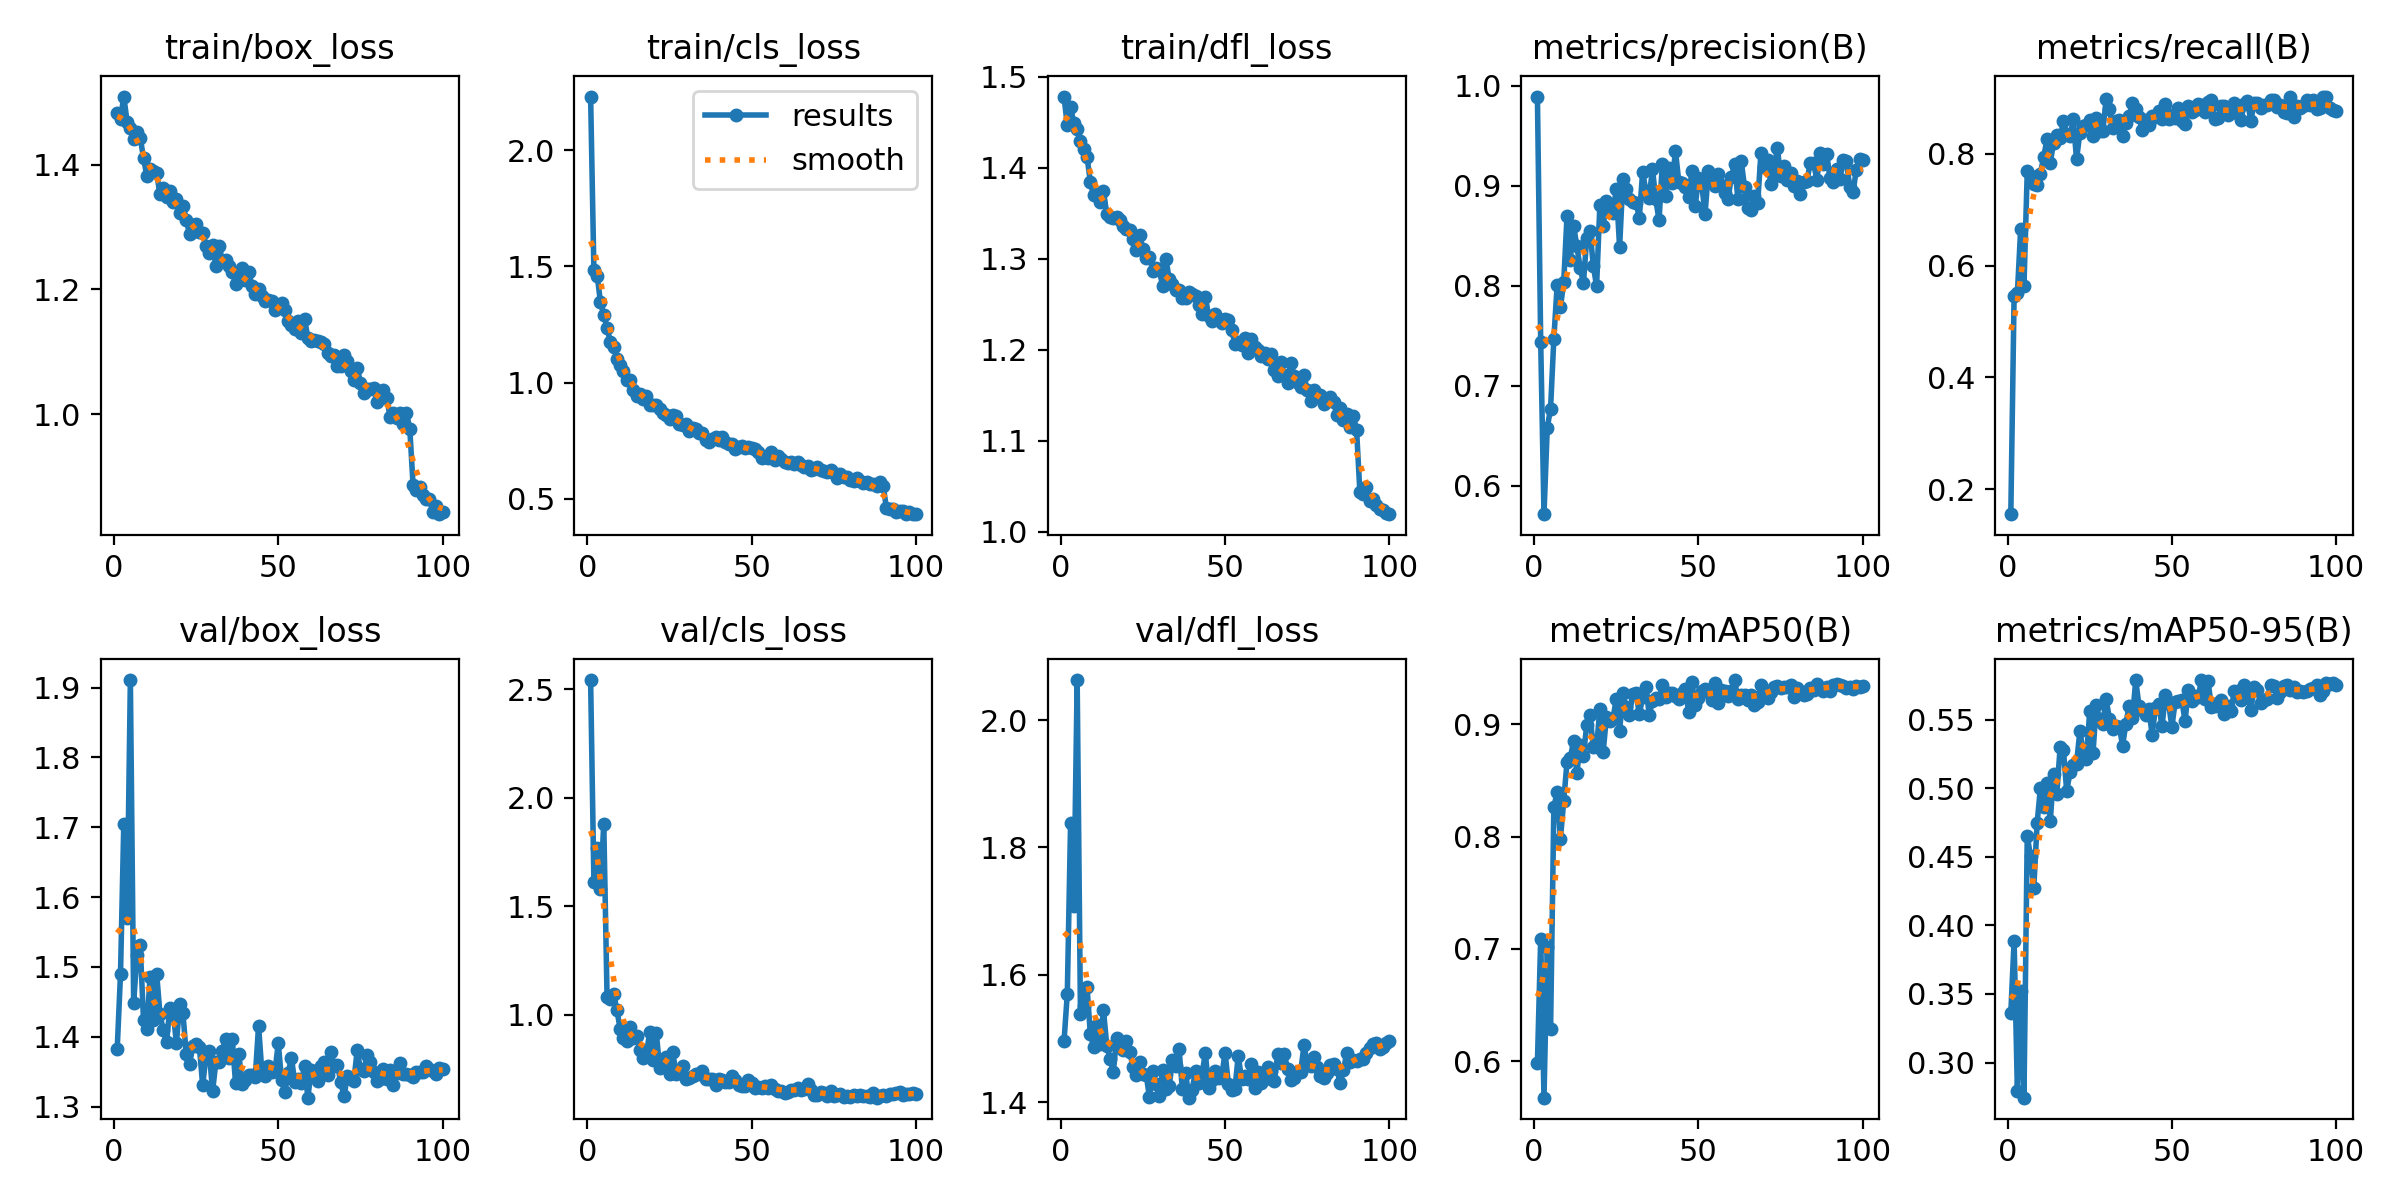

Source data for this figure (header and first rows):
epoch, time, train/box_loss, train/cls_loss, train/dfl_loss, metrics/precision(B), metrics/recall(B), metrics/mAP50(B), metrics/mAP50-95(B), val/box_loss, val/cls_loss, val/dfl_loss, lr/pg0, lr/pg1, lr/pg2
1, 31.79, 1.482, 2.231, 1.478, 0.9893, 0.155, 0.5985, 0.3362, 1.383, 2.541, 1.495, 0.0004688, 0.0004688, 0.0004688
2, 47.74, 1.473, 1.483, 1.446, 0.7439, 0.546, 0.7092, 0.389, 1.49, 1.611, 1.57, 0.0009357, 0.0009357, 0.0009357
3, 63.75, 1.509, 1.46, 1.467, 0.5717, 0.5507, 0.5674, 0.2791, 1.705, 1.768, 1.839, 0.001393, 0.001393, 0.001393
4, 80.2, 1.469, 1.346, 1.449, 0.6583, 0.6658, 0.7019, 0.3521, 1.57, 1.579, 1.708, 0.001387, 0.001387, 0.001387
5, 97.6, 1.458, 1.292, 1.443, 0.6773, 0.5638, 0.6283, 0.2743, 1.911, 1.881, 2.063, 0.001372, 0.001372, 0.001372
6, 114.1, 1.442, 1.234, 1.43, 0.7472, 0.7687, 0.8262, 0.4653, 1.449, 1.083, 1.538, 0.001358, 0.001358, 0.001358
7, 130.3, 1.451, 1.176, 1.421, 0.8005, 0.7602, 0.8398, 0.4505, 1.517, 1.074, 1.551, 0.001344, 0.001344, 0.001344
8, 146, 1.443, 1.153, 1.412, 0.7785, 0.7461, 0.798, 0.4277, 1.531, 1.096, 1.581, 0.00133, 0.00133, 0.00133
9, 161.5, 1.411, 1.104, 1.385, 0.8036, 0.745, 0.8317, 0.4745, 1.424, 1.022, 1.507, 0.001316, 0.001316, 0.001316
10, 177.3, 1.382, 1.074, 1.369, 0.8694, 0.765, 0.8664, 0.5003, 1.411, 0.9341, 1.487, 0.001302, 0.001302, 0.001302
11, 192.8, 1.392, 1.049, 1.371, 0.8261, 0.7946, 0.8696, 0.4867, 1.486, 0.8957, 1.521, 0.001288, 0.001288, 0.001288
12, 208.7, 1.39, 1.012, 1.362, 0.8602, 0.8262, 0.8856, 0.5042, 1.424, 0.8782, 1.491, 0.001273, 0.001273, 0.001273
13, 224.4, 1.386, 1.01, 1.374, 0.8396, 0.7844, 0.8569, 0.4761, 1.49, 0.9436, 1.545, 0.001259, 0.001259, 0.001259
14, 240.1, 1.352, 0.9669, 1.349, 0.818, 0.8203, 0.8812, 0.5104, 1.433, 0.8956, 1.489, 0.001245, 0.001245, 0.001245
15, 255.5, 1.363, 0.9428, 1.346, 0.803, 0.8336, 0.8717, 0.4963, 1.409, 0.9037, 1.468, 0.001231, 0.001231, 0.001231
16, 271.1, 1.349, 0.9492, 1.344, 0.8476, 0.8278, 0.8994, 0.53, 1.392, 0.8381, 1.447, 0.001217, 0.001217, 0.001217
17, 286.6, 1.357, 0.9316, 1.346, 0.8549, 0.8588, 0.9083, 0.5282, 1.441, 0.803, 1.5, 0.001203, 0.001203, 0.001203
18, 302.1, 1.34, 0.9435, 1.343, 0.8204, 0.835, 0.8797, 0.4981, 1.438, 0.827, 1.49, 0.001189, 0.001189, 0.001189
19, 317.6, 1.345, 0.9039, 1.335, 0.7995, 0.8315, 0.8795, 0.5117, 1.391, 0.9194, 1.482, 0.001174, 0.001174, 0.001174
20, 333.1, 1.323, 0.9036, 1.332, 0.8809, 0.8618, 0.9141, 0.5172, 1.447, 0.7916, 1.495, 0.00116, 0.00116, 0.00116
21, 348.8, 1.333, 0.9058, 1.332, 0.8597, 0.7903, 0.8754, 0.5182, 1.434, 0.9146, 1.478, 0.001146, 0.001146, 0.001146
22, 364.1, 1.311, 0.8845, 1.321, 0.8849, 0.838, 0.9066, 0.5418, 1.375, 0.7535, 1.455, 0.001132, 0.001132, 0.001132
23, 379.7, 1.289, 0.8715, 1.31, 0.8754, 0.8499, 0.903, 0.5274, 1.361, 0.7779, 1.442, 0.001118, 0.001118, 0.001118
24, 395.3, 1.302, 0.8604, 1.326, 0.8732, 0.852, 0.9053, 0.5215, 1.387, 0.8082, 1.463, 0.001104, 0.001104, 0.001104
25, 410.7, 1.305, 0.8436, 1.311, 0.8973, 0.8609, 0.923, 0.5566, 1.39, 0.7287, 1.445, 0.001089, 0.001089, 0.001089
26, 426.3, 1.292, 0.8592, 1.301, 0.8387, 0.8314, 0.8942, 0.5258, 1.386, 0.8277, 1.443, 0.001075, 0.001075, 0.001075
27, 442.1, 1.29, 0.856, 1.302, 0.9064, 0.8639, 0.9275, 0.5607, 1.33, 0.7277, 1.407, 0.001061, 0.001061, 0.001061
28, 457.5, 1.269, 0.8217, 1.287, 0.8971, 0.8413, 0.9159, 0.5505, 1.372, 0.7373, 1.449, 0.001047, 0.001047, 0.001047
29, 472.9, 1.258, 0.8178, 1.29, 0.8869, 0.8407, 0.9085, 0.5473, 1.38, 0.7631, 1.428, 0.001033, 0.001033, 0.001033
30, 488.4, 1.271, 0.824, 1.288, 0.8841, 0.8977, 0.927, 0.5651, 1.322, 0.7033, 1.41, 0.001019, 0.001019, 0.001019
31, 504, 1.238, 0.7913, 1.27, 0.8834, 0.8802, 0.928, 0.5506, 1.363, 0.7103, 1.451, 0.001005, 0.001005, 0.001005
32, 519.6, 1.27, 0.8047, 1.3, 0.8679, 0.8458, 0.9089, 0.5435, 1.364, 0.7193, 1.421, 0.0009904, 0.0009904, 0.0009904
33, 535.2, 1.246, 0.8009, 1.277, 0.9136, 0.8586, 0.9242, 0.5456, 1.38, 0.7283, 1.425, 0.0009763, 0.0009763, 0.0009763
34, 550.6, 1.247, 0.7822, 1.272, 0.8952, 0.8611, 0.9335, 0.5452, 1.397, 0.7299, 1.466, 0.0009621, 0.0009621, 0.0009621
35, 566.2, 1.238, 0.783, 1.266, 0.8879, 0.8321, 0.9087, 0.5313, 1.37, 0.7394, 1.457, 0.000948, 0.000948, 0.000948
36, 581.9, 1.228, 0.7544, 1.266, 0.9171, 0.8559, 0.9205, 0.5472, 1.397, 0.7033, 1.483, 0.0009339, 0.0009339, 0.0009339
37, 598.3, 1.208, 0.7447, 1.257, 0.8864, 0.8683, 0.9235, 0.5604, 1.333, 0.7046, 1.421, 0.0009197, 0.0009197, 0.0009197
38, 614.8, 1.22, 0.7584, 1.257, 0.8656, 0.8919, 0.9225, 0.5513, 1.375, 0.7061, 1.445, 0.0009056, 0.0009056, 0.0009056
39, 631.3, 1.234, 0.7648, 1.263, 0.922, 0.8801, 0.9346, 0.5789, 1.332, 0.6775, 1.407, 0.0008914, 0.0008914, 0.0008914
40, 648, 1.216, 0.7545, 1.262, 0.8896, 0.8659, 0.9244, 0.5604, 1.338, 0.7051, 1.42, 0.0008773, 0.0008773, 0.0008773
41, 664.5, 1.227, 0.7668, 1.259, 0.9174, 0.8426, 0.9279, 0.557, 1.345, 0.7003, 1.449, 0.0008631, 0.0008631, 0.0008631
42, 681, 1.205, 0.7439, 1.249, 0.9031, 0.8615, 0.9278, 0.5539, 1.346, 0.6891, 1.43, 0.000849, 0.000849, 0.000849
43, 697.5, 1.193, 0.7351, 1.24, 0.935, 0.8518, 0.9251, 0.5576, 1.343, 0.6924, 1.445, 0.0008348, 0.0008348, 0.0008348
44, 714, 1.2, 0.7367, 1.258, 0.9042, 0.8684, 0.923, 0.539, 1.416, 0.7187, 1.477, 0.0008207, 0.0008207, 0.0008207
45, 730.7, 1.189, 0.7147, 1.237, 0.9033, 0.8655, 0.928, 0.5589, 1.35, 0.7011, 1.423, 0.0008065, 0.0008065, 0.0008065
46, 747.3, 1.182, 0.7232, 1.231, 0.899, 0.8773, 0.9314, 0.5618, 1.344, 0.6781, 1.434, 0.0007924, 0.0007924, 0.0007924
47, 764, 1.183, 0.7294, 1.239, 0.8889, 0.8625, 0.9113, 0.5453, 1.358, 0.6742, 1.449, 0.0007782, 0.0007782, 0.0007782
48, 780.7, 1.182, 0.7183, 1.233, 0.9145, 0.8894, 0.9373, 0.5683, 1.349, 0.6728, 1.438, 0.0007641, 0.0007641, 0.0007641
49, 797.4, 1.167, 0.7251, 1.229, 0.8794, 0.8629, 0.9168, 0.5622, 1.351, 0.7016, 1.441, 0.0007499, 0.0007499, 0.0007499
50, 814, 1.174, 0.7193, 1.233, 0.9074, 0.8698, 0.9234, 0.5449, 1.39, 0.6869, 1.478, 0.0007358, 0.0007358, 0.0007358
51, 830.7, 1.178, 0.7158, 1.233, 0.9012, 0.8638, 0.9295, 0.5632, 1.337, 0.6629, 1.428, 0.0007216, 0.0007216, 0.0007216
52, 847.3, 1.167, 0.7029, 1.222, 0.8718, 0.8818, 0.9311, 0.5639, 1.321, 0.6659, 1.418, 0.0007075, 0.0007075, 0.0007075
53, 863.9, 1.149, 0.6778, 1.207, 0.9149, 0.8582, 0.9285, 0.5648, 1.348, 0.6619, 1.421, 0.0006934, 0.0006934, 0.0006934
54, 880.5, 1.142, 0.6785, 1.209, 0.9091, 0.853, 0.9215, 0.5492, 1.37, 0.6744, 1.473, 0.0006792, 0.0006792, 0.0006792
55, 897.2, 1.137, 0.6738, 1.206, 0.9003, 0.8863, 0.9366, 0.5716, 1.335, 0.6641, 1.437, 0.0006651, 0.0006651, 0.0006651
56, 913.7, 1.148, 0.7016, 1.212, 0.9123, 0.8749, 0.9193, 0.5637, 1.34, 0.6766, 1.441, 0.0006509, 0.0006509, 0.0006509
57, 930.4, 1.129, 0.6658, 1.196, 0.9007, 0.8783, 0.9305, 0.5675, 1.333, 0.6587, 1.436, 0.0006368, 0.0006368, 0.0006368
58, 946.5, 1.152, 0.6833, 1.211, 0.8931, 0.8901, 0.9301, 0.5665, 1.358, 0.6504, 1.461, 0.0006226, 0.0006226, 0.0006226
59, 962.7, 1.122, 0.6718, 1.203, 0.8869, 0.8871, 0.9254, 0.5791, 1.313, 0.6509, 1.423, 0.0006085, 0.0006085, 0.0006085
60, 978.9, 1.117, 0.6598, 1.199, 0.9091, 0.8757, 0.9298, 0.5656, 1.352, 0.6415, 1.447, 0.0005943, 0.0005943, 0.0005943
... 40 more rows
